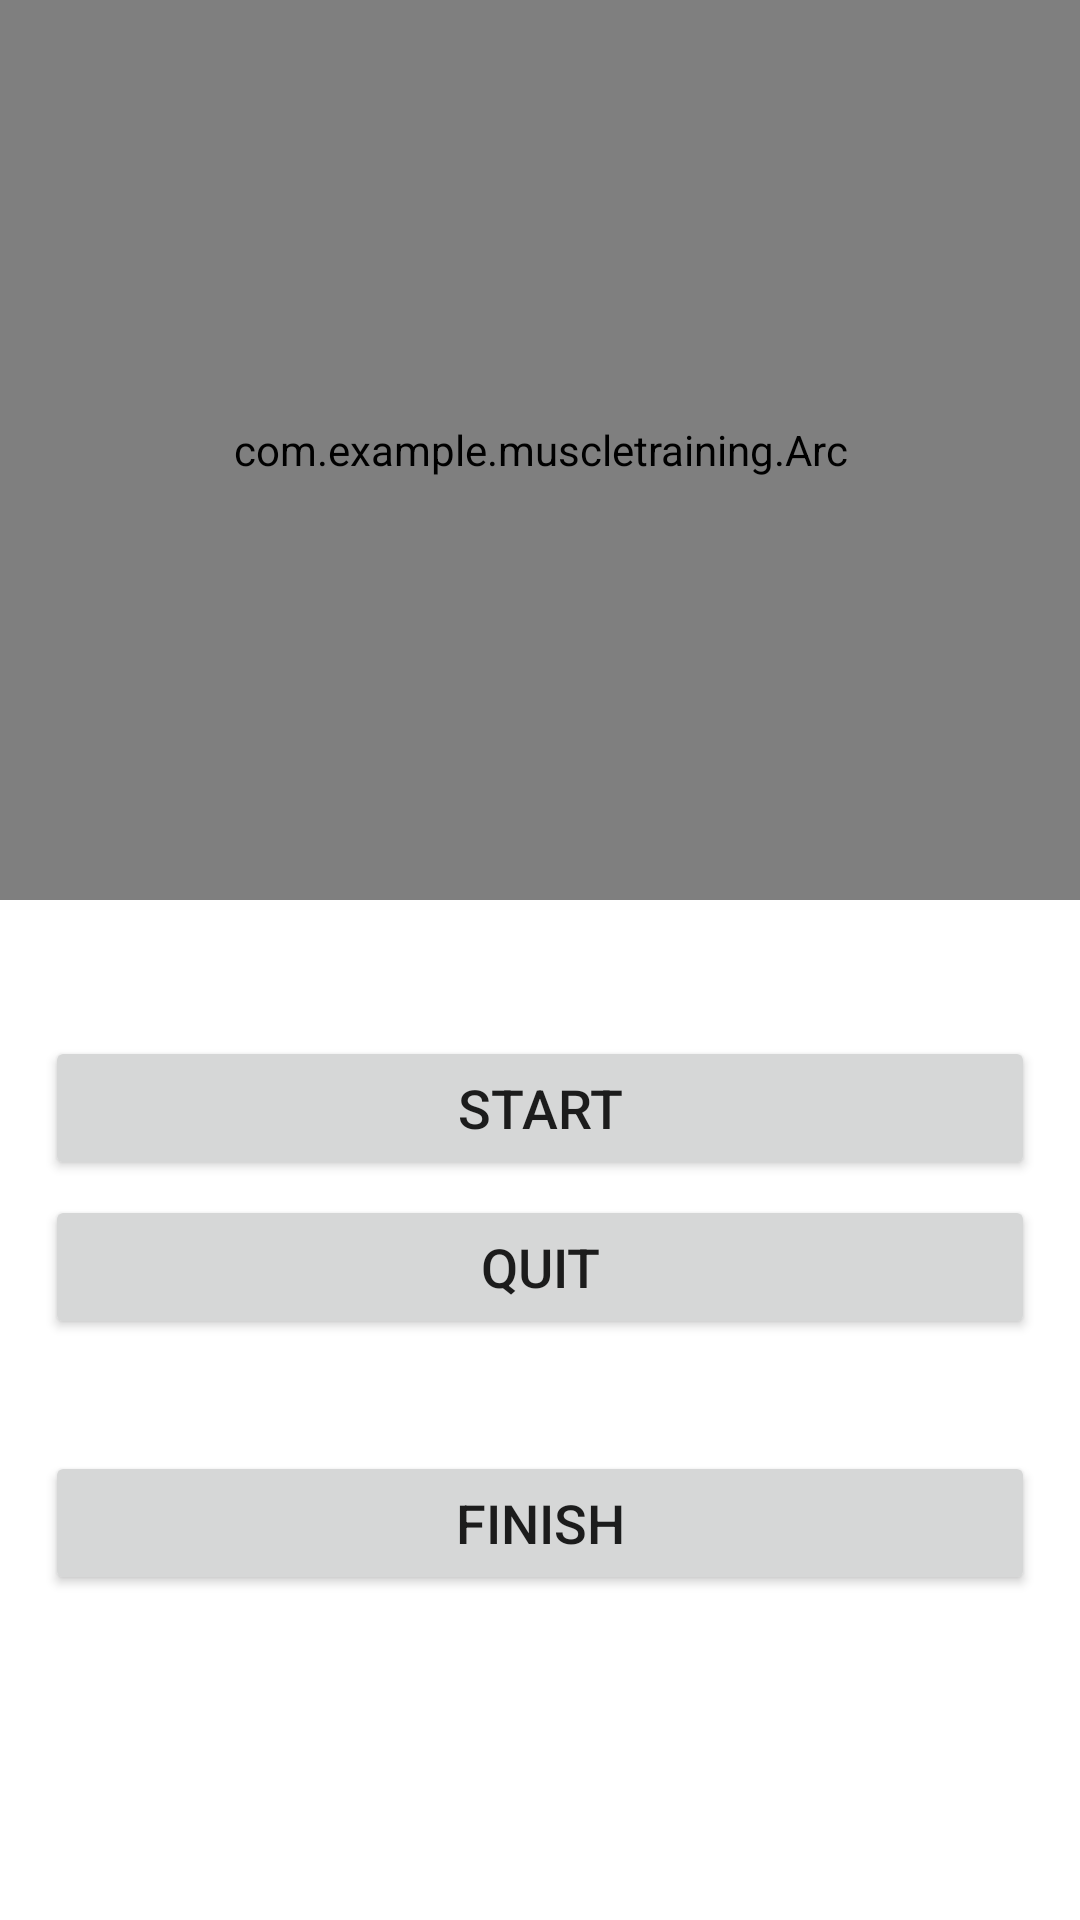

Produce the Android XML layout that renders to this screen, including the resource entries it uses.
<!-- AndroidManifest.xml: application theme Theme.MuscleTraining -->
<!-- res/layout/activity_main.xml -->
<?xml version="1.0" encoding="utf-8"?>
<LinearLayout xmlns:android="http://schemas.android.com/apk/res/android"
    xmlns:tools="http://schemas.android.com/tools"
    android:id="@+id/activity_main"
    android:layout_width="match_parent"
    android:layout_height="match_parent"
    android:orientation="vertical"
    tools:context=".MainActivity">

    <com.example.muscletraining.Arc
        android:id="@+id/arc"
        android:layout_width="match_parent"
        android:layout_height="300dp" />

    <TextView
        android:id="@+id/text_view"
        android:layout_width="match_parent"
        android:layout_height="wrap_content"
        android:layout_alignTop="@+id/arc"
        android:layout_alignParentEnd="true"
        android:layout_marginLeft="10dp"
        android:layout_marginRight="10dp"
        android:textAlignment="center"
        android:textSize="30sp" />


    <Button
        android:id="@+id/button_start"
        android:layout_width="match_parent"
        android:layout_height="wrap_content"
        android:layout_alignParentStart="true"
        android:layout_alignParentBottom="true"
        android:text="@string/start"
        android:textSize="18sp"
        android:layout_marginLeft="15dp"
        android:layout_marginRight="15dp"
        android:layout_marginTop="5dp" />

    <Button
        android:id="@+id/button_reset"
        android:layout_width="match_parent"
        android:layout_height="wrap_content"
        android:layout_alignParentEnd="true"
        android:layout_alignParentBottom="true"
        android:text="@string/quit"
        android:textSize="18sp"
        android:layout_marginLeft="15dp"
        android:layout_marginRight="15dp"
        android:layout_marginTop="5dp"/>

    <TextView
        android:id="@+id/text_finish"
        android:layout_width="match_parent"
        android:layout_height="wrap_content"
        android:layout_marginLeft="15dp"
        android:layout_marginTop="5dp"
        android:layout_marginRight="15dp"
        android:textAlignment="center"
        android:textSize="24sp" />

    <Button
        android:id="@+id/button_finish"
        android:layout_width="match_parent"
        android:layout_height="wrap_content"
        android:layout_alignParentEnd="true"
        android:layout_alignParentBottom="true"
        android:text="@string/finish"
        android:textSize="18sp"
        android:layout_marginLeft="15dp"
        android:layout_marginRight="15dp"/>



</LinearLayout>
<!-- resources referenced by this layout -->
<resources>
  <string name="finish">Finish</string>
  <string name="quit">Quit</string>
  <string name="start">Start</string>
  <style name="Theme.MuscleTraining" parent="Theme.MaterialComponents.DayNight.DarkActionBar">
          
          <item name="colorPrimary">@color/purple_500</item>
          <item name="colorPrimaryVariant">@color/purple_700</item>
          <item name="colorOnPrimary">@color/white</item>
          
          <item name="colorSecondary">@color/teal_200</item>
          <item name="colorSecondaryVariant">@color/teal_700</item>
          <item name="colorOnSecondary">@color/black</item>
          
          <item name="android:statusBarColor" tools:targetApi="l">?attr/colorPrimaryVariant</item>
          
      </style>
  <!-- not gathered from this repository: default colours our renderer supplied (Android Studio template values) -->
  <color name="purple_500">#FF6200EE</color>
  <color name="purple_700">#FF3700B3</color>
  <color name="teal_200">#FF03DAC5</color>
  <color name="teal_700">#FF018786</color>
  <color name="black">#FF000000</color>
  <color name="white">#FFFFFFFF</color>
</resources>
